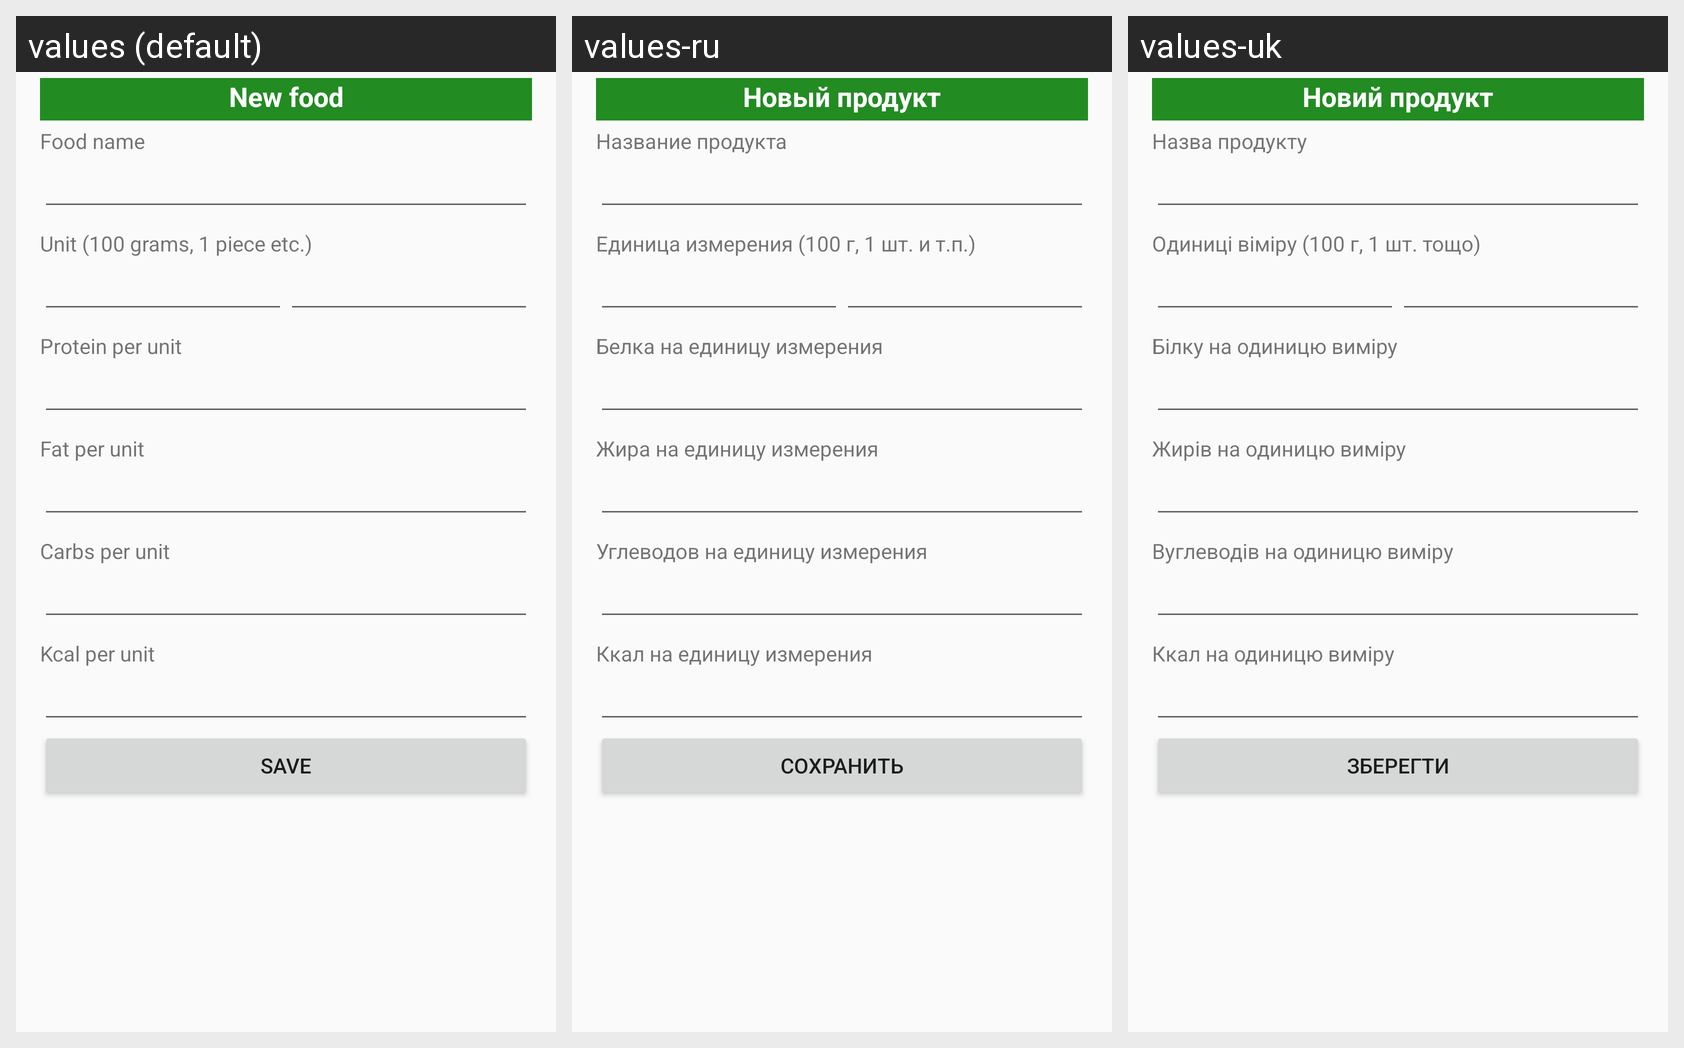

Here is an Android app screen in its default locale and in the app's own translations. Write out the translated-string differences for the strings that appear on this screen.
Android screen res/layout/fragment_food.xml rendered under 3 locales, left to right: values (default), values-ru, values-uk. Device: Nexus 5 (rendered at 1080×1920; each locale shown at half size, 540×960, under a caption strip naming it); theme AppTheme.
Strings drawn on this screen, with the default value and each locale's value (text and hints the layout hard-codes, and strings that could not be matched under every locale, appear in the picture but are not listed):

new_food
  values: New food
  values-ru: Новый продукт
  values-uk: Новий продукт

food_name
  values: Food name
  values-ru: Название продукта
  values-uk: Назва продукту

unit
  values: Unit (100 grams, 1 piece etc.)
  values-ru: Единица измерения (100 г, 1 шт. и т.п.)
  values-uk: Одиниці віміру (100 г, 1 шт. тощо)

protein_per_unit
  values: Protein per unit
  values-ru: Белка на единицу измерения
  values-uk: Білку на одиницю виміру

fat_per_unit
  values: Fat per unit
  values-ru: Жира на единицу измерения
  values-uk: Жирів на одиницю виміру

carbs_per_unit
  values: Carbs per unit
  values-ru: Углеводов на единицу измерения
  values-uk: Вуглеводів на одиницю виміру

kcal_per_unit
  values: Kcal per unit
  values-ru: Ккал на единицу измерения
  values-uk: Ккал на одиницю виміру

save
  values: Save
  values-ru: Сохранить
  values-uk: Зберегти
